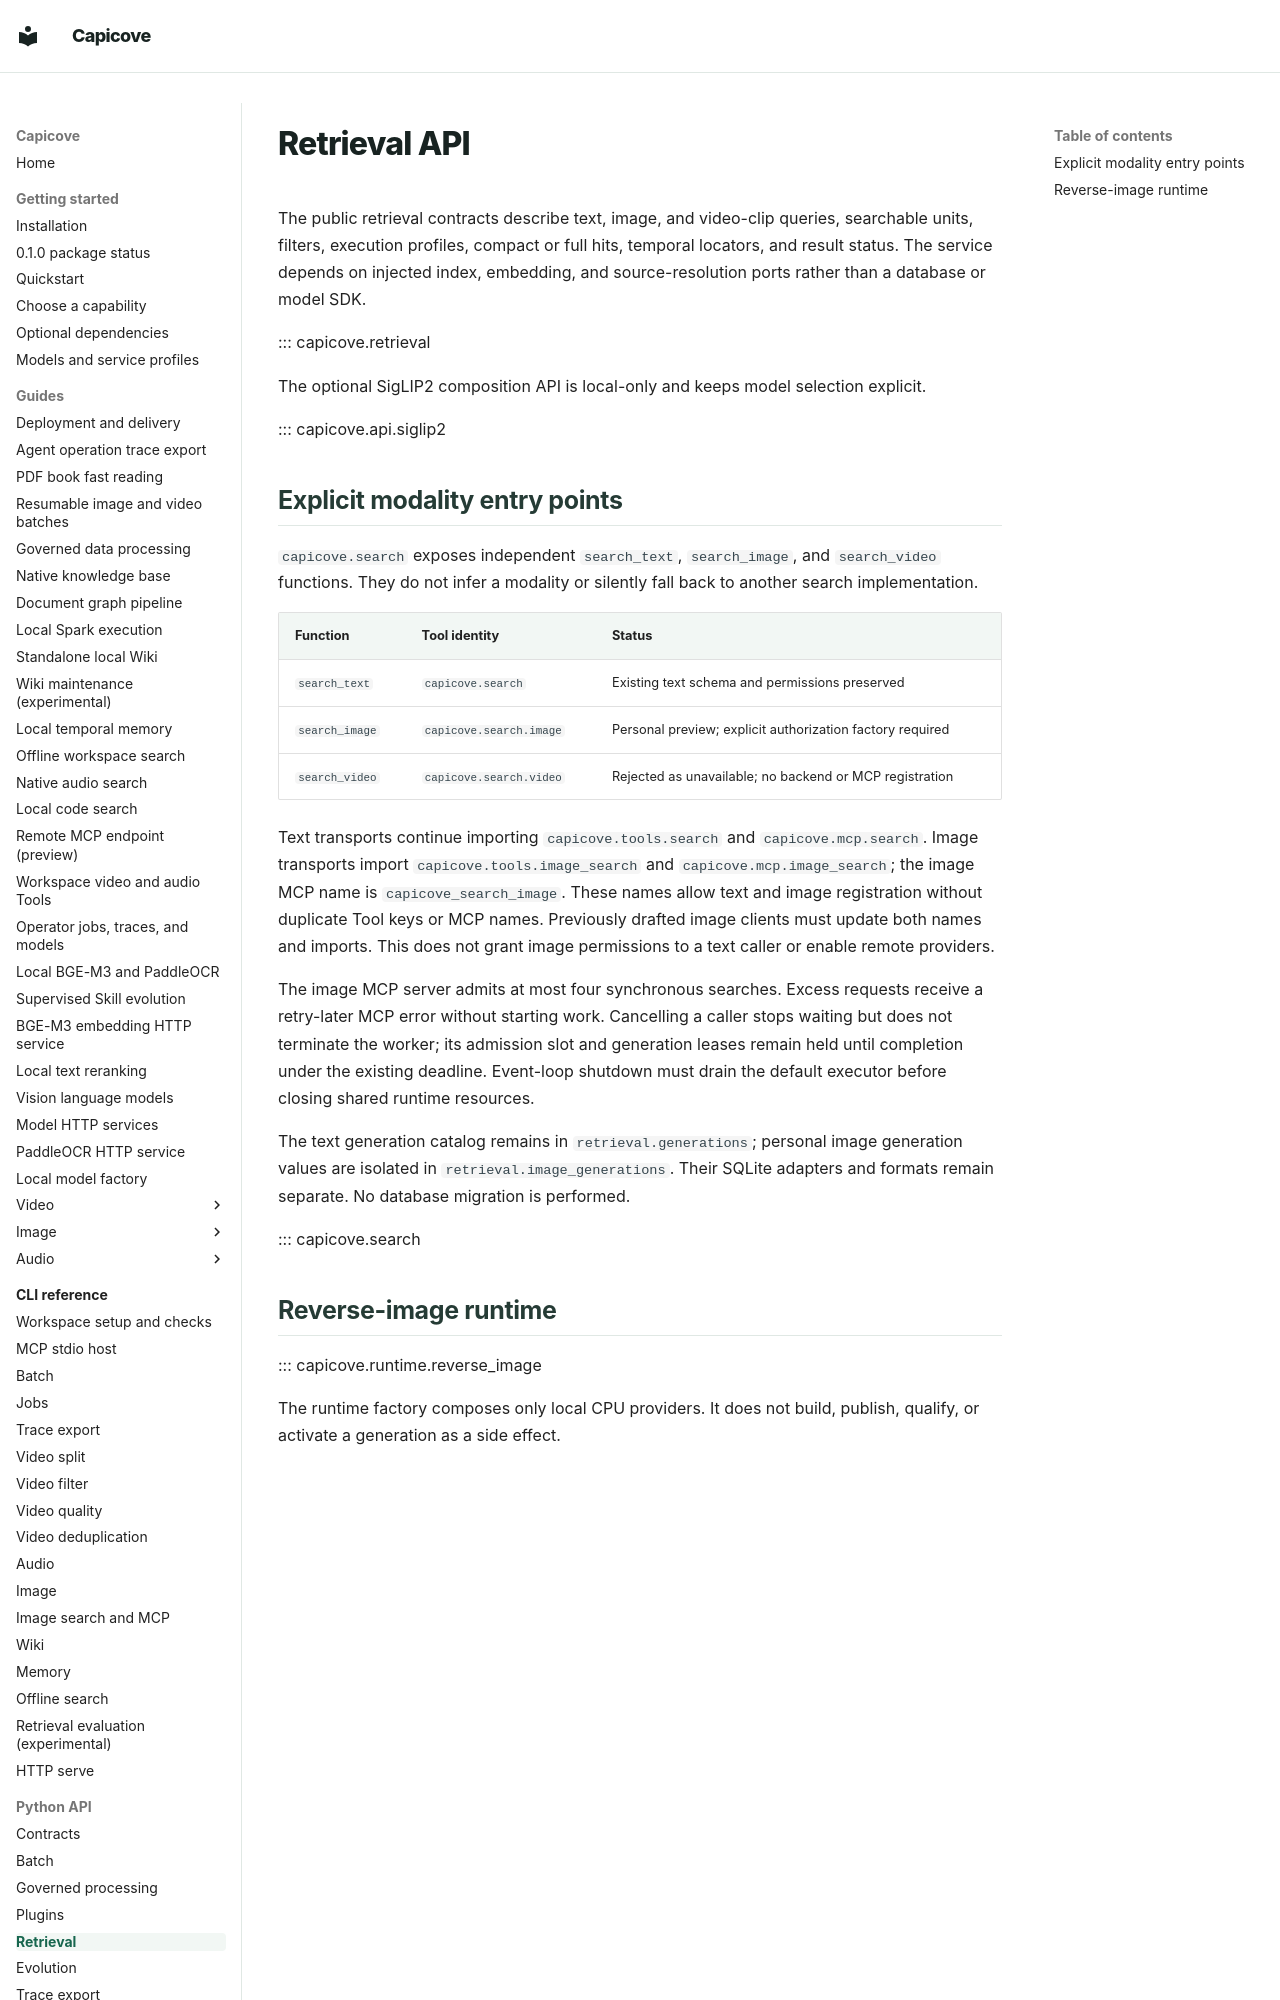

repository: happyBayes/capicove · page: api/retrieval/index.html · generator: mkdocs

# Retrieval API

The public retrieval contracts describe text, image, and video-clip queries,
searchable units, filters, execution profiles, compact or full hits, temporal
locators, and result status. The service depends on injected index, embedding, and
source-resolution ports rather than a database or model SDK.

::: capicove.retrieval

The optional SigLIP2 composition API is local-only and keeps model selection
explicit.

::: capicove.api.siglip2
